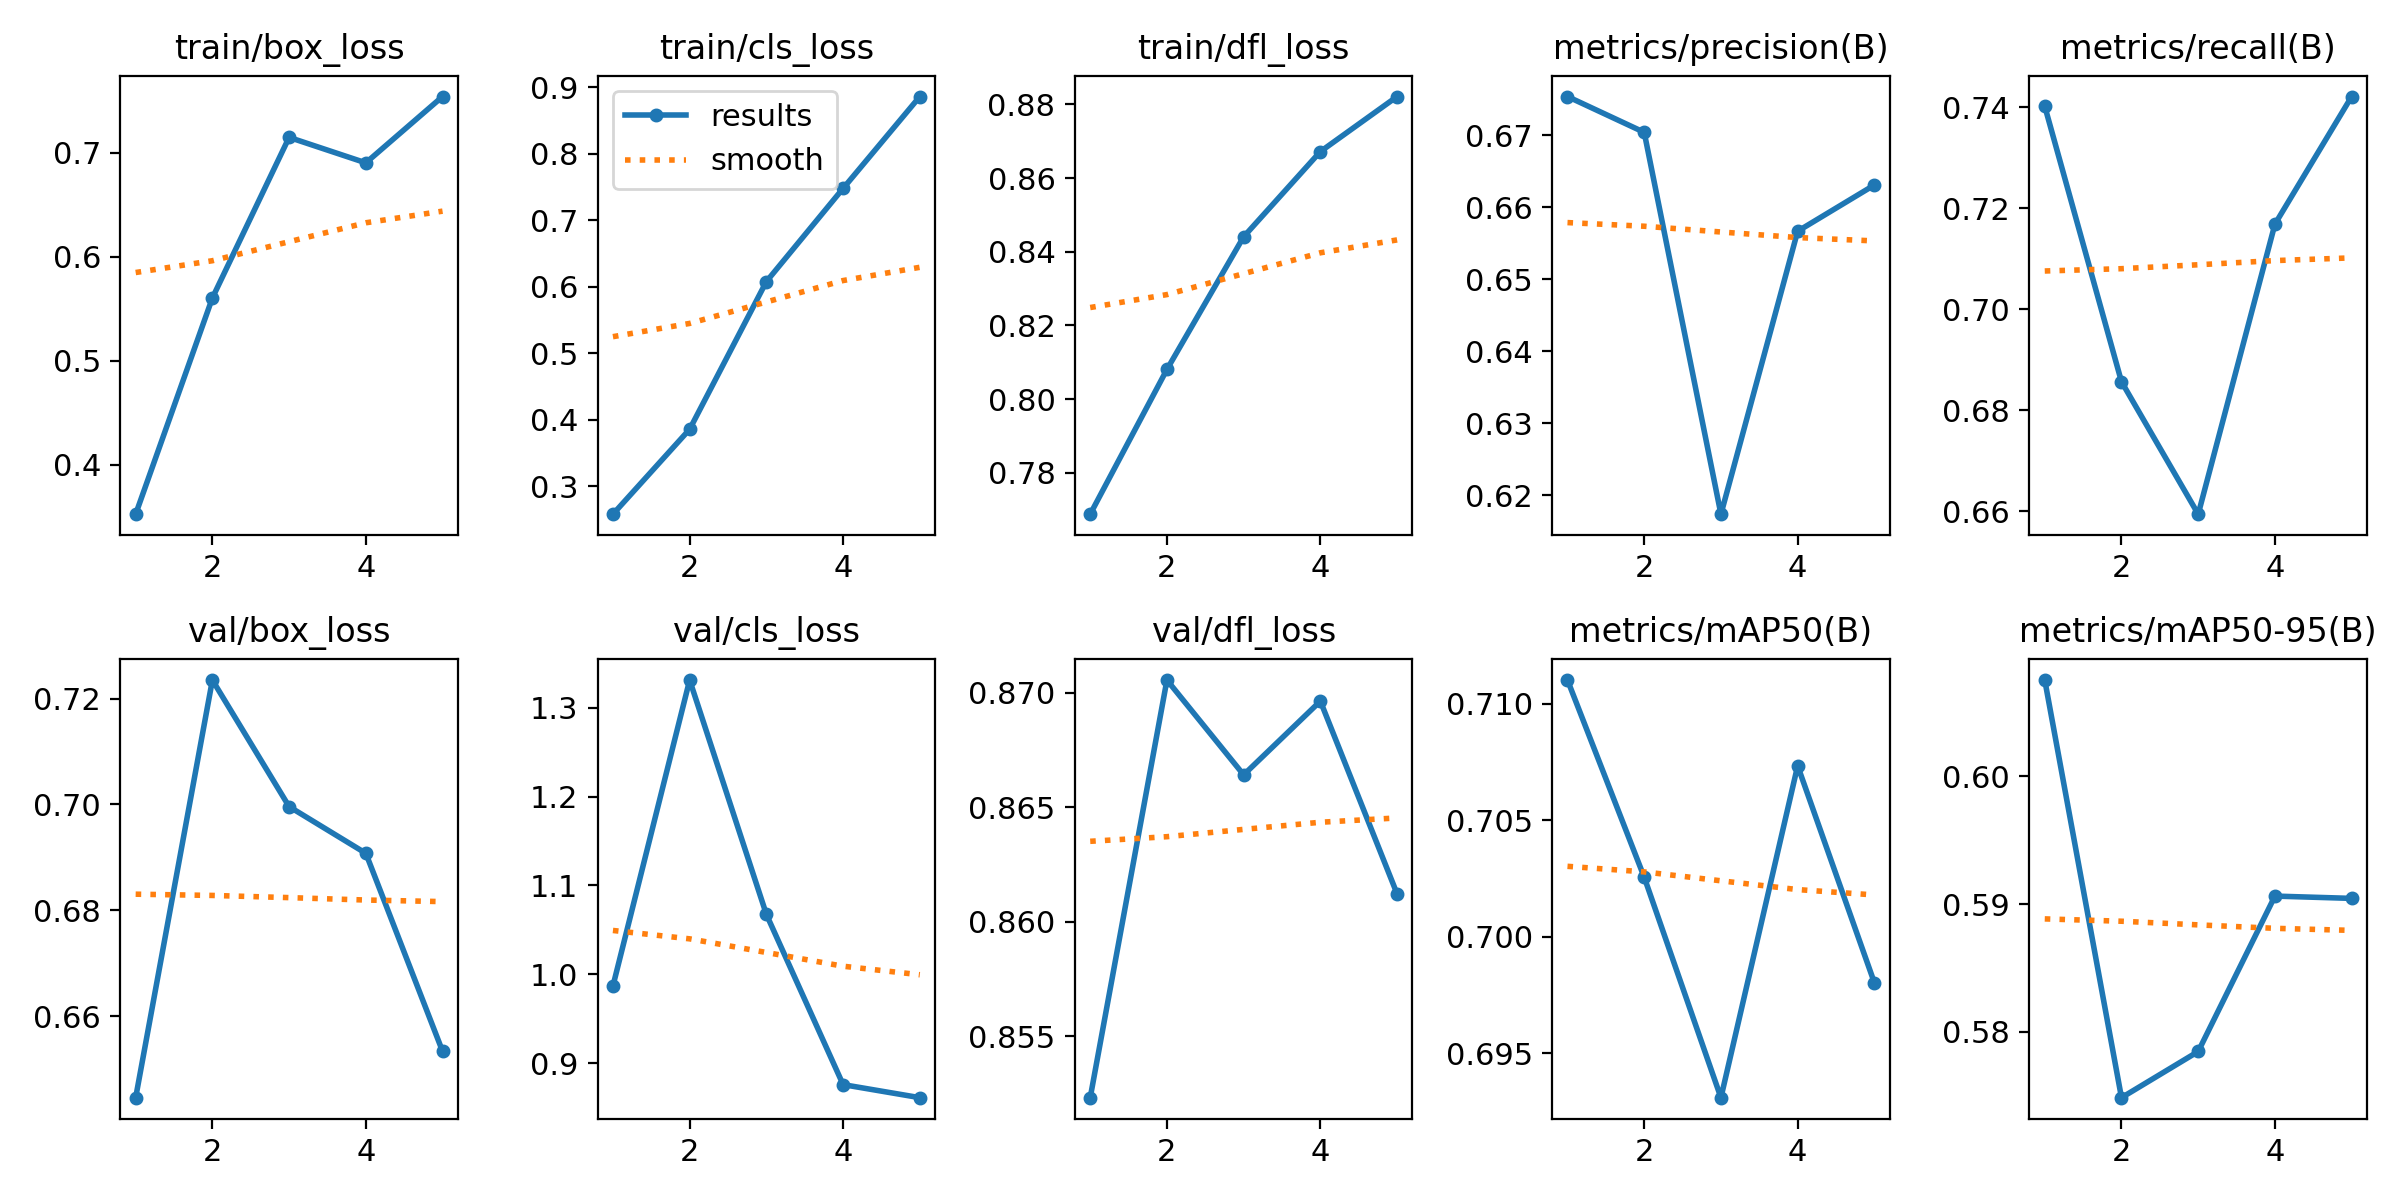

Source data for this figure (header and first rows):
epoch, time, train/box_loss, train/cls_loss, train/dfl_loss, metrics/precision(B), metrics/recall(B), metrics/mAP50(B), metrics/mAP50-95(B), val/box_loss, val/cls_loss, val/dfl_loss, lr/pg0, lr/pg1, lr/pg2
1, 125.2, 0.3525, 0.2582, 0.7688, 0.6754, 0.7401, 0.711, 0.6075, 0.6446, 0.9869, 0.8523, 0.0005536, 0.0005536, 0.0005536
2, 160, 0.5603, 0.3859, 0.8081, 0.6704, 0.6856, 0.7026, 0.5749, 0.7235, 1.331, 0.8706, 0.0008897, 0.0008897, 0.0008897
3, 104.7, 0.7146, 0.6079, 0.8441, 0.6174, 0.6594, 0.6931, 0.5785, 0.6996, 1.067, 0.8664, 0.001006, 0.001006, 0.001006
4, 139.5, 0.6902, 0.748, 0.8672, 0.6567, 0.7168, 0.7073, 0.5906, 0.6908, 0.8759, 0.8696, 0.0006768, 0.0006768, 0.0006768
5, 174, 0.7539, 0.8861, 0.8821, 0.6631, 0.7421, 0.698, 0.5904, 0.6534, 0.8612, 0.8612, 0.0003467, 0.0003467, 0.0003467
